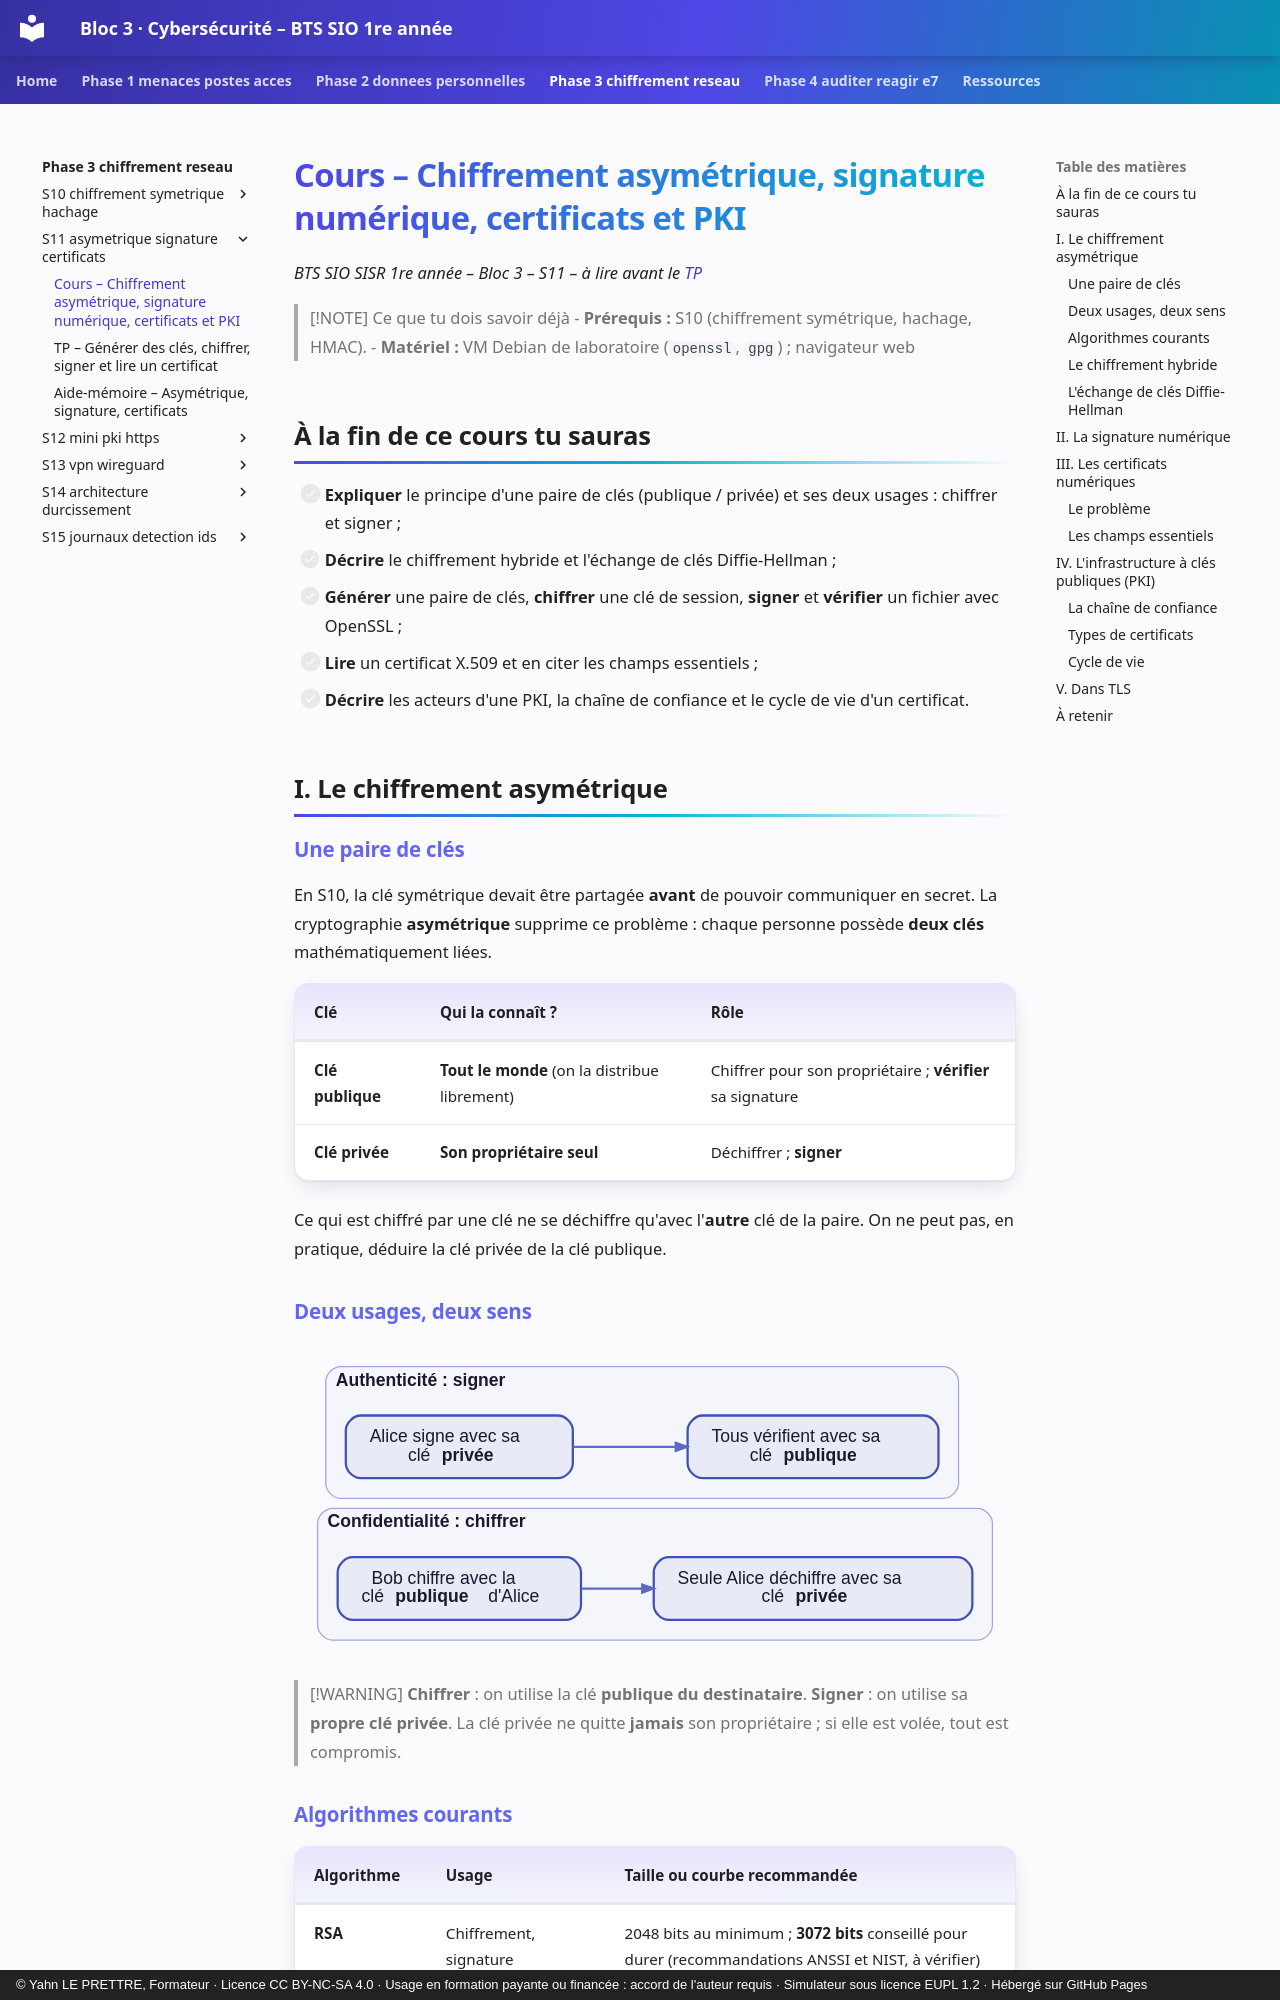

repository: YahnLP/bts1-sio-sisr-bloc3 · page: phase-3-chiffrement-reseau/S11-asymetrique-signature-certificats/01-cours/index.html · generator: mkdocs · copyright: © Yahn LE PRETTRE, Formateur · Licence CC BY-NC-SA 4.0 · Usage en formation payante ou financée : accord de l'auteur requis · Simulateur sous licence EUPL 1.2 · Hébergé sur GitHub Pages

# Cours – Chiffrement asymétrique, signature numérique, certificats et PKI

*BTS SIO SISR 1re année – Bloc 3 – S11 – à lire avant le [TP](02-tp.md)*

> [!NOTE] Ce que tu dois savoir déjà
> - **Prérequis :** S10 (chiffrement symétrique, hachage, HMAC).
> - **Matériel :** VM Debian de laboratoire (`openssl`, `gpg`) ; navigateur web

## À la fin de ce cours tu sauras

- [ ] **Expliquer** le principe d'une paire de clés (publique / privée) et ses deux usages : chiffrer et signer ;
- [ ] **Décrire** le chiffrement hybride et l'échange de clés Diffie-Hellman ;
- [ ] **Générer** une paire de clés, **chiffrer** une clé de session, **signer** et **vérifier** un fichier avec OpenSSL ;
- [ ] **Lire** un certificat X.509 et en citer les champs essentiels ;
- [ ] **Décrire** les acteurs d'une PKI, la chaîne de confiance et le cycle de vie d'un certificat.

## I. Le chiffrement asymétrique

### Une paire de clés

En S10, la clé symétrique devait être partagée **avant** de pouvoir communiquer en secret. La cryptographie **asymétrique** supprime ce problème : chaque personne possède **deux clés** mathématiquement liées.

| Clé | Qui la connaît ? | Rôle |
|---|---|---|
| **Clé publique** | **Tout le monde** (on la distribue librement) | Chiffrer pour son propriétaire ; **vérifier** sa signature |
| **Clé privée** | **Son propriétaire seul** | Déchiffrer ; **signer** |

Ce qui est chiffré par une clé ne se déchiffre qu'avec l'**autre** clé de la paire. On ne peut pas, en pratique, déduire la clé privée de la clé publique.

### Deux usages, deux sens

<figure class="graphe diagramme">
<svg viewBox="0.00 0.00 575.60 255.60" style="max-width:768px" role="img" aria-label="Schéma" xmlns="http://www.w3.org/2000/svg" xmlns:xlink="http://www.w3.org/1999/xlink">
<g class="graph" transform="scale(1 1) rotate(0) translate(10.8 244.8)">
<g class="cluster cl">
<path fill="transparent" stroke="black" d="M20,-8C20,-8 534,-8 534,-8 540,-8 546,-14 546,-20 546,-20 546,-101 546,-101 546,-107 540,-113 534,-113 534,-113 20,-113 20,-113 14,-113 8,-107 8,-101 8,-101 8,-20 8,-20 8,-14 14,-8 20,-8"/>
<text text-anchor="start" x="16" y="-97.8" font-family="Helvetica,sans-Serif" font-size="14.00">Confidentialité : chiffrer</text>
</g>
<g class="cluster cl">
<path fill="transparent" stroke="black" d="M26.5,-121C26.5,-121 507,-121 507,-121 513,-121 519,-127 519,-133 519,-133 519,-214 519,-214 519,-220 513,-226 507,-226 507,-226 26.5,-226 26.5,-226 20.5,-226 14.5,-220 14.5,-214 14.5,-214 14.5,-133 14.5,-133 14.5,-127 20.5,-121 26.5,-121"/>
<text text-anchor="start" x="22.5" y="-210.8" font-family="Helvetica,sans-Serif" font-size="14.00">Authenticité : signer</text>
</g>
<g class="node n&#45;rect">
<path fill="none" stroke="black" stroke-width="1.8" d="M206,-74C206,-74 36,-74 36,-74 30,-74 24,-68 24,-62 24,-62 24,-36 24,-36 24,-30 30,-24 36,-24 36,-24 206,-24 206,-24 212,-24 218,-30 218,-36 218,-36 218,-62 218,-62 218,-68 212,-74 206,-74"/>
<text text-anchor="start" x="51" y="-53" font-family="Helvetica,sans-Serif" font-size="15.00">Bob chiffre avec la</text>
<text text-anchor="start" x="43" y="-38" font-family="Helvetica,sans-Serif" font-size="15.00">clé </text>
<text text-anchor="start" x="70" y="-38" font-family="Helvetica,sans-Serif" font-weight="bold" font-size="15.00">publique</text>
<text text-anchor="start" x="144" y="-38" font-family="Helvetica,sans-Serif" font-size="15.00"> d&#39;Alice</text>
</g>
<g class="node n&#45;rect">
<path fill="none" stroke="black" stroke-width="1.8" d="M518,-74C518,-74 288,-74 288,-74 282,-74 276,-68 276,-62 276,-62 276,-36 276,-36 276,-30 282,-24 288,-24 288,-24 518,-24 518,-24 524,-24 530,-30 530,-36 530,-36 530,-62 530,-62 530,-68 524,-74 518,-74"/>
<text text-anchor="start" x="295" y="-53" font-family="Helvetica,sans-Serif" font-size="15.00">Seule Alice déchiffre avec sa</text>
<text text-anchor="start" x="362" y="-38" font-family="Helvetica,sans-Serif" font-size="15.00">clé </text>
<text text-anchor="start" x="389" y="-38" font-family="Helvetica,sans-Serif" font-weight="bold" font-size="15.00">privée</text>
</g>
<g class="edge">
<path fill="none" stroke="black" stroke-width="1.8" d="M218.36,-49C233.98,-49 250.4,-49 266.73,-49"/>
<polygon fill="black" stroke="black" stroke-width="1.8" points="266.79,-52.15 275.79,-49 266.79,-45.85 266.79,-52.15"/>
</g>
<g class="node n&#45;rect">
<path fill="none" stroke="black" stroke-width="1.8" d="M199.5,-187C199.5,-187 42.5,-187 42.5,-187 36.5,-187 30.5,-181 30.5,-175 30.5,-175 30.5,-149 30.5,-149 30.5,-143 36.5,-137 42.5,-137 42.5,-137 199.5,-137 199.5,-137 205.5,-137 211.5,-143 211.5,-149 211.5,-149 211.5,-175 211.5,-175 211.5,-181 205.5,-187 199.5,-187"/>
<text text-anchor="start" x="49.5" y="-166" font-family="Helvetica,sans-Serif" font-size="15.00">Alice signe avec sa</text>
<text text-anchor="start" x="80" y="-151" font-family="Helvetica,sans-Serif" font-size="15.00">clé </text>
<text text-anchor="start" x="107" y="-151" font-family="Helvetica,sans-Serif" font-weight="bold" font-size="15.00">privée</text>
</g>
<g class="node n&#45;rect">
<path fill="none" stroke="black" stroke-width="1.8" d="M491,-187C491,-187 315,-187 315,-187 309,-187 303,-181 303,-175 303,-175 303,-149 303,-149 303,-143 309,-137 315,-137 315,-137 491,-137 491,-137 497,-137 503,-143 503,-149 503,-149 503,-175 503,-175 503,-181 497,-187 491,-187"/>
<text text-anchor="start" x="322" y="-166" font-family="Helvetica,sans-Serif" font-size="15.00">Tous vérifient avec sa</text>
<text text-anchor="start" x="352.5" y="-151" font-family="Helvetica,sans-Serif" font-size="15.00">clé </text>
<text text-anchor="start" x="379.5" y="-151" font-family="Helvetica,sans-Serif" font-weight="bold" font-size="15.00">publique</text>
</g>
<g class="edge">
<path fill="none" stroke="black" stroke-width="1.8" d="M211.75,-162C237.76,-162 266.44,-162 293.47,-162"/>
<polygon fill="black" stroke="black" stroke-width="1.8" points="293.57,-165.15 302.57,-162 293.57,-158.85 293.57,-165.15"/>
</g>
</g>
</svg>
</figure>

> [!WARNING]
> **Chiffrer** : on utilise la clé **publique du destinataire**. **Signer** : on utilise sa **propre clé privée**. La clé privée ne quitte **jamais** son propriétaire ; si elle est volée, tout est compromis.

### Algorithmes courants

| Algorithme | Usage | Taille ou courbe recommandée |
|---|---|---|
| **RSA** | Chiffrement, signature | 2048 bits au minimum ; **3072 bits** conseillé pour durer (recommandations ANSSI et NIST, à vérifier) |
| **ECDSA**, **Ed25519** | Signature (courbes elliptiques) | Courbes P-256 ou Curve25519 |
| **ECDH**, **X25519** | Échange de clés | Courbes elliptiques |

Les **courbes elliptiques** offrent une sécurité équivalente avec des clés beaucoup plus courtes, donc des calculs plus rapides.
